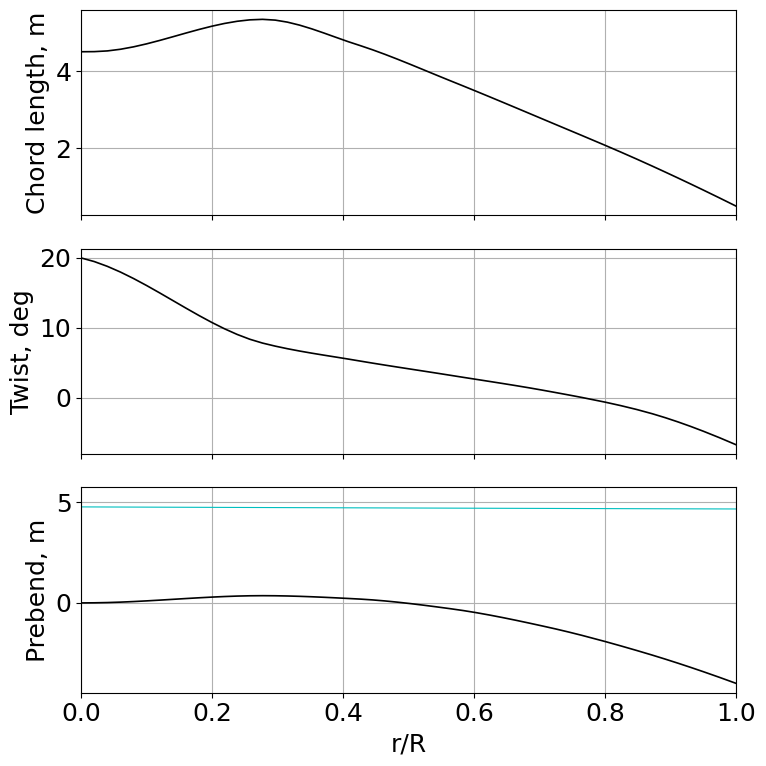

Reproduce this figure in Python.

import matplotlib.pyplot as plt
import numpy as np

# chord
chord_grid = [0.0, 0.02, 0.04, 0.06, 0.08, 0.1, 0.12, 0.14, 0.16, 0.18, 0.19938686833333333, 0.21877373666666666, 0.238160605, 0.25754747333333333, 0.27693434166666664, 0.29632121, 0.314930459, 0.333539708, 0.352148957, 0.370758206, 0.38936745500000003, 0.407976704, 0.426585953, 0.445195202, 0.463804451, 0.4824137, 0.5025691128571429, 0.5227245257142857, 0.5428799385714286, 0.5630353514285714, 0.5831907642857144, 0.6033461771428572, 0.62350159, 0.6436570028571429, 0.6638124157142857, 0.6839678285714286, 0.7041232414285714, 0.7242786542857144, 0.7444340671428572, 0.76458948, 0.8, 0.8241168766666667, 0.8482337533333334, 0.87235063, 0.8917629725, 0.9111753149999999, 0.9305876574999999, 0.95, 0.975, 1.0]
chord_values = [4.5, 4.5031530414296626, 4.5216322696862115, 4.564473437026853, 4.62711592537549, 4.704999116656017, 4.793562392792339, 4.888245135708356, 4.984486727327968, 5.0777265495750745, 5.160934254898568, 5.232882233030735, 5.289416577635935, 5.326383382378525, 5.339628740922864, 5.319521657898507, 5.26714412894138, 5.189298218744759, 5.092820331063341, 4.984546869651818, 4.871314238264888, 4.759958840657244, 4.656409744561639, 4.548895054370073, 4.433120112382475, 4.310930182610966, 4.1734906432704335, 4.033034959042285, 3.8919076128106265, 3.752453087459564, 3.6145173124702885, 3.4748721896561237, 3.3337488293755326, 3.191454321568183, 3.048295756173743, 2.9045802231318816, 2.7606148123822676, 2.6168395830719757, 2.4735432233389814, 2.330123978752379, 2.0758813531167415, 1.8995502606607808, 1.7193562191939862, 1.5346773618240344, 1.3833964014428055, 1.229870462547485, 1.0741443511634219, 0.9162628733159686, 0.7098338025894331, 0.5000000000000006]
chord_grid_all = [i*100 +3 for i in chord_grid]


# twist
twist_grid = [0.0, 0.02, 0.04, 0.06, 0.08, 0.1, 0.12, 0.14, 0.16, 0.18, 0.19938686833333333, 0.21877373666666666, 0.238160605, 0.25754747333333333, 0.27693434166666664, 0.29632121, 0.314930459, 0.333539708, 0.352148957, 0.370758206, 0.38936745500000003, 0.407976704, 0.426585953, 0.445195202, 0.463804451, 0.4824137, 0.5025691128571429, 0.5227245257142857, 0.5428799385714286, 0.5630353514285714, 0.5831907642857144, 0.6033461771428572, 0.62350159, 0.6436570028571429, 0.6638124157142857, 0.6839678285714286, 0.7041232414285714, 0.7242786542857144, 0.7444340671428572, 0.76458948, 0.8, 0.8241168766666667, 0.8482337533333334, 0.87235063, 0.8917629725, 0.9111753149999999, 0.9305876574999999, 0.95, 0.975, 1.0]
twist_values = [0.3491, 0.3401097099050312, 0.3281671556909808, 0.31390851768548717, 0.2977930812407983, 0.2802801317091618, 0.2618289544428256, 0.24289883479403748, 0.22394905811504537, 0.20543890975809714, 0.1883497392048554, 0.1725235386099542, 0.158378634678839, 0.14633335411695517, 0.1368060236297482, 0.12919488266720286, 0.12274205204016521, 0.11694814039203379, 0.11163892839985363, 0.1066401967406696, 0.10177772609152669, 0.0968772971294698, 0.09178519002569353, 0.08675247367836557, 0.08187290417655478, 0.0771031217964856, 0.0720106191283443, 0.06694095047600311, 0.0618390255490844, 0.056649754057210545, 0.05142326779994671, 0.04628193757264804, 0.041159217989282716, 0.03598495975820138, 0.030689013587754742, 0.025201230186293447, 0.01945146026216816, 0.013452731628109754, 0.007383007627839853, 0.0011520131215641352, -0.010522825392692618, -0.019264054239721152, -0.028865540145881035, -0.03959878948006779, -0.04925922965220596, -0.05977034858466232, -0.07106399837877751, -0.08307203113589202, -0.09947885389807026, -0.11681192]
twist_values_deg = [i * 180/np.pi for i in twist_values]

# prebend
prebend_grid = [0.0, 0.02, 0.04, 0.06, 0.08, 0.1, 0.12, 0.14, 0.16, 0.18, 0.19938686833333333, 0.21877373666666666, 0.238160605,
       0.25754747333333333, 0.27693434166666664, 0.29632121, 0.314930459, 0.333539708, 0.352148957, 0.370758206,
       0.38936745500000003, 0.407976704, 0.426585953, 0.445195202, 0.463804451, 0.4824137, 0.5025691128571429,
       0.5227245257142857, 0.5428799385714286, 0.5630353514285714, 0.5831907642857144, 0.6033461771428572, 0.62350159,
       0.6436570028571429, 0.6638124157142857, 0.6839678285714286, 0.7041232414285714, 0.7242786542857144,
       0.7444340671428572, 0.76458948, 0.8, 0.8241168766666667, 0.8482337533333334, 0.87235063, 0.8917629725,
       0.9111753149999999, 0.9305876574999999, 0.95, 0.975, 1.0]
prebend_values = [0.0, 0.005454237086148398, 0.018069750174742296, 0.03946845413950356, 0.06792107393769431, 0.10169833452657659,
         0.13907096086341247, 0.17830967790546406, 0.2176852106099934, 0.2554682839342627, 0.288939378431958,
         0.3177142228310246, 0.34021775725224546, 0.35487492181640357, 0.3601106566442823, 0.3559613105340809,
         0.3448797181932704, 0.3278770056748247, 0.3059712710452259, 0.2801806123709562, 0.2515231277184975,
         0.22101691515433203, 0.18924437674049355, 0.14903852094390527, 0.09861371948244461, 0.03937984275800138,
         -0.03307837574309551, -0.11242511734544353, -0.19686908443291795, -0.28461897938939384, -0.37853643207151694,
         -0.4850445316656329, -0.6024898463755582, -0.7290621721125176, -0.8629513047877346, -1.0023470403124346,
         -1.1454391745978412, -1.2924072869247651, -1.4482533124258514, -1.612537456661893, -1.918851510821045,
         -2.1382671239895297, -2.3646360808649267, -2.5980211833914284, -2.7935708882683996, -2.995876778437495,
         -3.2046617586025357, -3.4196487334673424, -3.705206973546146, -3.9999999999999987]


# Plot
font = {'family': 'Times New Roman',
        'weight': 'normal',
        'size': 18}
plt.rc('font', **font)


fig, axes = plt.subplots(3, 1, sharex=True, figsize=(8, 8))



axes[0].plot(chord_grid, chord_values, '-k', linewidth=1.2)
axes[0].grid(True)
axes[0].set(ylabel='Chord length, m')


axes[1].plot(twist_grid, twist_values_deg, '-k', linewidth=1.2)
axes[1].grid(True)
axes[1].set(ylabel='Twist, deg')


axes[2].plot(prebend_grid, prebend_values, '-k', linewidth=1.2)
axes[2].grid(True)
axes[2].set(ylabel='Prebend, m')

axes[2].set(xlabel='r/R')

plt.xlim((0,1.0))
plt.tight_layout()
plt.show(block=True)
fig.savefig('fig_chord_twist_prebend_distributions.png', dpi=300)



pol = np.polyfit(chord_grid_all, chord_values, 6)
plt.plot(chord_grid_all, np.polyval(pol, chord_grid_all), 'k', linewidth=1.2)
#
x = np.round(np.arange(0, 103, 0.05), 2)
plt.plot(x, np.polyval(pol, x), 'c', linewidth=0.8)


import scipy.integrate as integ
y = lambda x: pol[6] + pol[5] * x + pol[4] * x** 2 + pol[3] * x ** 3 + pol[2] * x ** 4 + pol[1] * x ** 5 + pol[0] * x ** 6

chord_surface = integ.quad(y, chord_grid_all[0], chord_grid_all[-1])
blade_disk_area = np.pi * (chord_grid_all[-1]**2 - chord_grid_all[0])
solidity = 3 * chord_surface[0] / blade_disk_area

print('Rotor solidity = ' + str(np.round(solidity, 3)))







